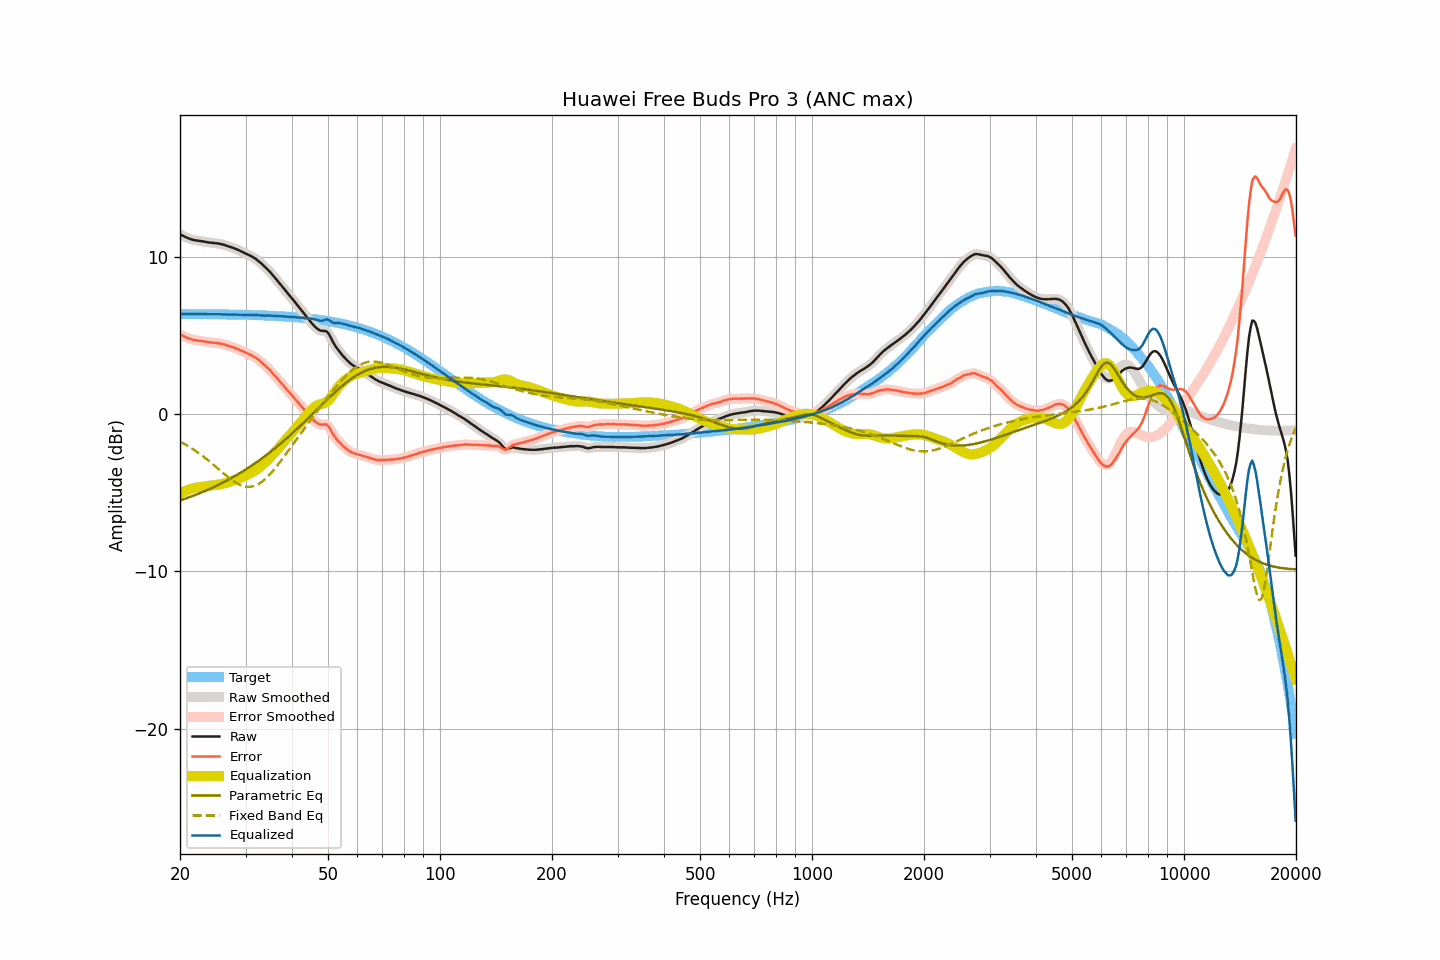

The data file committed next to this chart (first rows):
frequency, raw, smoothed, error, error_smoothed, equalization, parametric_eq, fixed_band_eq, equalized_raw, equalized_smoothed, target
20.00, 11.40, 11.41, 5.05, 5.05, -5.06, -5.49, -1.75, 6.34, 6.35, 6.35
20.20, 11.36, 11.36, 5.01, 5.00, -5.00, -5.46, -1.81, 6.36, 6.35, 6.35
20.40, 11.31, 11.31, 4.96, 4.96, -4.95, -5.42, -1.86, 6.36, 6.36, 6.35
20.61, 11.26, 11.26, 4.91, 4.91, -4.90, -5.39, -1.92, 6.36, 6.36, 6.35
20.81, 11.21, 11.22, 4.86, 4.86, -4.86, -5.35, -1.98, 6.35, 6.35, 6.35
21.02, 11.17, 11.17, 4.82, 4.82, -4.82, -5.32, -2.04, 6.35, 6.35, 6.35
21.23, 11.13, 11.13, 4.78, 4.78, -4.78, -5.28, -2.10, 6.35, 6.35, 6.35
21.44, 11.09, 11.09, 4.74, 4.75, -4.75, -5.24, -2.16, 6.34, 6.34, 6.35
21.66, 11.06, 11.06, 4.72, 4.72, -4.72, -5.20, -2.23, 6.34, 6.34, 6.35
21.87, 11.04, 11.04, 4.70, 4.69, -4.70, -5.16, -2.30, 6.34, 6.34, 6.35
22.09, 11.02, 11.02, 4.68, 4.68, -4.68, -5.12, -2.36, 6.34, 6.34, 6.35
22.31, 11.01, 11.01, 4.67, 4.66, -4.66, -5.08, -2.44, 6.35, 6.35, 6.34
22.54, 10.99, 10.99, 4.65, 4.65, -4.65, -5.04, -2.51, 6.35, 6.35, 6.34
22.76, 10.98, 10.98, 4.64, 4.64, -4.63, -5.00, -2.58, 6.35, 6.35, 6.34
22.99, 10.96, 10.97, 4.62, 4.62, -4.62, -4.96, -2.66, 6.34, 6.35, 6.34
23.22, 10.95, 10.95, 4.61, 4.61, -4.60, -4.92, -2.74, 6.35, 6.35, 6.34
23.45, 10.93, 10.93, 4.59, 4.59, -4.59, -4.87, -2.82, 6.34, 6.34, 6.34
23.69, 10.91, 10.91, 4.57, 4.57, -4.58, -4.83, -2.90, 6.34, 6.34, 6.34
23.92, 10.89, 10.90, 4.55, 4.56, -4.56, -4.78, -2.98, 6.33, 6.33, 6.34
24.16, 10.88, 10.88, 4.55, 4.55, -4.55, -4.74, -3.07, 6.33, 6.33, 6.34
24.40, 10.87, 10.87, 4.54, 4.54, -4.54, -4.69, -3.15, 6.33, 6.33, 6.34
24.65, 10.86, 10.86, 4.53, 4.53, -4.53, -4.64, -3.24, 6.33, 6.33, 6.33
24.89, 10.85, 10.85, 4.52, 4.52, -4.52, -4.59, -3.33, 6.33, 6.34, 6.33
25.14, 10.84, 10.84, 4.51, 4.51, -4.50, -4.55, -3.42, 6.34, 6.33, 6.33
25.39, 10.82, 10.82, 4.49, 4.49, -4.49, -4.50, -3.51, 6.33, 6.33, 6.33
25.65, 10.80, 10.80, 4.47, 4.47, -4.47, -4.44, -3.59, 6.33, 6.33, 6.33
25.91, 10.78, 10.78, 4.46, 4.45, -4.45, -4.39, -3.68, 6.33, 6.33, 6.33
26.16, 10.75, 10.75, 4.43, 4.43, -4.42, -4.34, -3.77, 6.33, 6.33, 6.33
26.43, 10.72, 10.72, 4.40, 4.40, -4.40, -4.29, -3.85, 6.33, 6.32, 6.32
26.69, 10.68, 10.69, 4.36, 4.36, -4.37, -4.23, -3.94, 6.31, 6.32, 6.32
26.96, 10.65, 10.65, 4.33, 4.33, -4.34, -4.18, -4.02, 6.32, 6.32, 6.32
27.23, 10.62, 10.62, 4.30, 4.30, -4.30, -4.12, -4.10, 6.32, 6.32, 6.32
27.50, 10.58, 10.59, 4.27, 4.27, -4.27, -4.07, -4.18, 6.31, 6.32, 6.32
27.77, 10.55, 10.55, 4.24, 4.23, -4.23, -4.01, -4.25, 6.32, 6.32, 6.32
28.05, 10.51, 10.51, 4.20, 4.20, -4.20, -3.95, -4.32, 6.31, 6.32, 6.31
28.33, 10.47, 10.47, 4.16, 4.16, -4.16, -3.89, -4.38, 6.31, 6.32, 6.31
28.62, 10.43, 10.43, 4.12, 4.12, -4.12, -3.83, -4.44, 6.32, 6.31, 6.31
28.90, 10.38, 10.38, 4.08, 4.08, -4.07, -3.77, -4.49, 6.31, 6.31, 6.31
29.19, 10.33, 10.33, 4.03, 4.03, -4.03, -3.71, -4.53, 6.30, 6.30, 6.30
29.48, 10.28, 10.28, 3.98, 3.98, -3.98, -3.65, -4.57, 6.30, 6.30, 6.30
29.78, 10.23, 10.23, 3.93, 3.93, -3.94, -3.58, -4.60, 6.29, 6.29, 6.30
30.08, 10.18, 10.18, 3.89, 3.89, -3.89, -3.52, -4.62, 6.29, 6.29, 6.30
30.38, 10.13, 10.14, 3.84, 3.84, -3.85, -3.45, -4.63, 6.29, 6.29, 6.29
30.68, 10.09, 10.09, 3.80, 3.80, -3.80, -3.39, -4.63, 6.29, 6.29, 6.29
30.99, 10.04, 10.04, 3.75, 3.75, -3.75, -3.32, -4.62, 6.29, 6.29, 6.29
31.30, 9.98, 9.99, 3.70, 3.70, -3.70, -3.25, -4.60, 6.29, 6.29, 6.29
31.61, 9.92, 9.92, 3.64, 3.64, -3.64, -3.18, -4.58, 6.28, 6.29, 6.28
31.93, 9.86, 9.86, 3.58, 3.58, -3.57, -3.11, -4.54, 6.29, 6.28, 6.28
32.24, 9.78, 9.78, 3.51, 3.51, -3.50, -3.04, -4.50, 6.28, 6.28, 6.28
32.57, 9.70, 9.70, 3.43, 3.43, -3.43, -2.97, -4.44, 6.28, 6.27, 6.27
32.89, 9.61, 9.61, 3.34, 3.34, -3.35, -2.89, -4.38, 6.26, 6.27, 6.27
33.22, 9.52, 9.52, 3.26, 3.26, -3.26, -2.82, -4.30, 6.26, 6.26, 6.26
33.55, 9.42, 9.43, 3.16, 3.17, -3.17, -2.74, -4.22, 6.25, 6.25, 6.26
33.89, 9.33, 9.33, 3.08, 3.07, -3.08, -2.67, -4.13, 6.26, 6.25, 6.26
34.23, 9.23, 9.23, 2.98, 2.98, -2.98, -2.59, -4.04, 6.25, 6.25, 6.25
34.57, 9.13, 9.13, 2.88, 2.88, -2.88, -2.51, -3.93, 6.25, 6.25, 6.25
34.92, 9.02, 9.02, 2.78, 2.78, -2.77, -2.43, -3.82, 6.25, 6.25, 6.24
35.27, 8.90, 8.90, 2.67, 2.67, -2.66, -2.35, -3.71, 6.24, 6.24, 6.24
35.62, 8.78, 8.78, 2.55, 2.55, -2.55, -2.27, -3.59, 6.23, 6.23, 6.23
35.97, 8.66, 8.66, 2.43, 2.43, -2.44, -2.18, -3.47, 6.22, 6.23, 6.23
... 635 more rows
